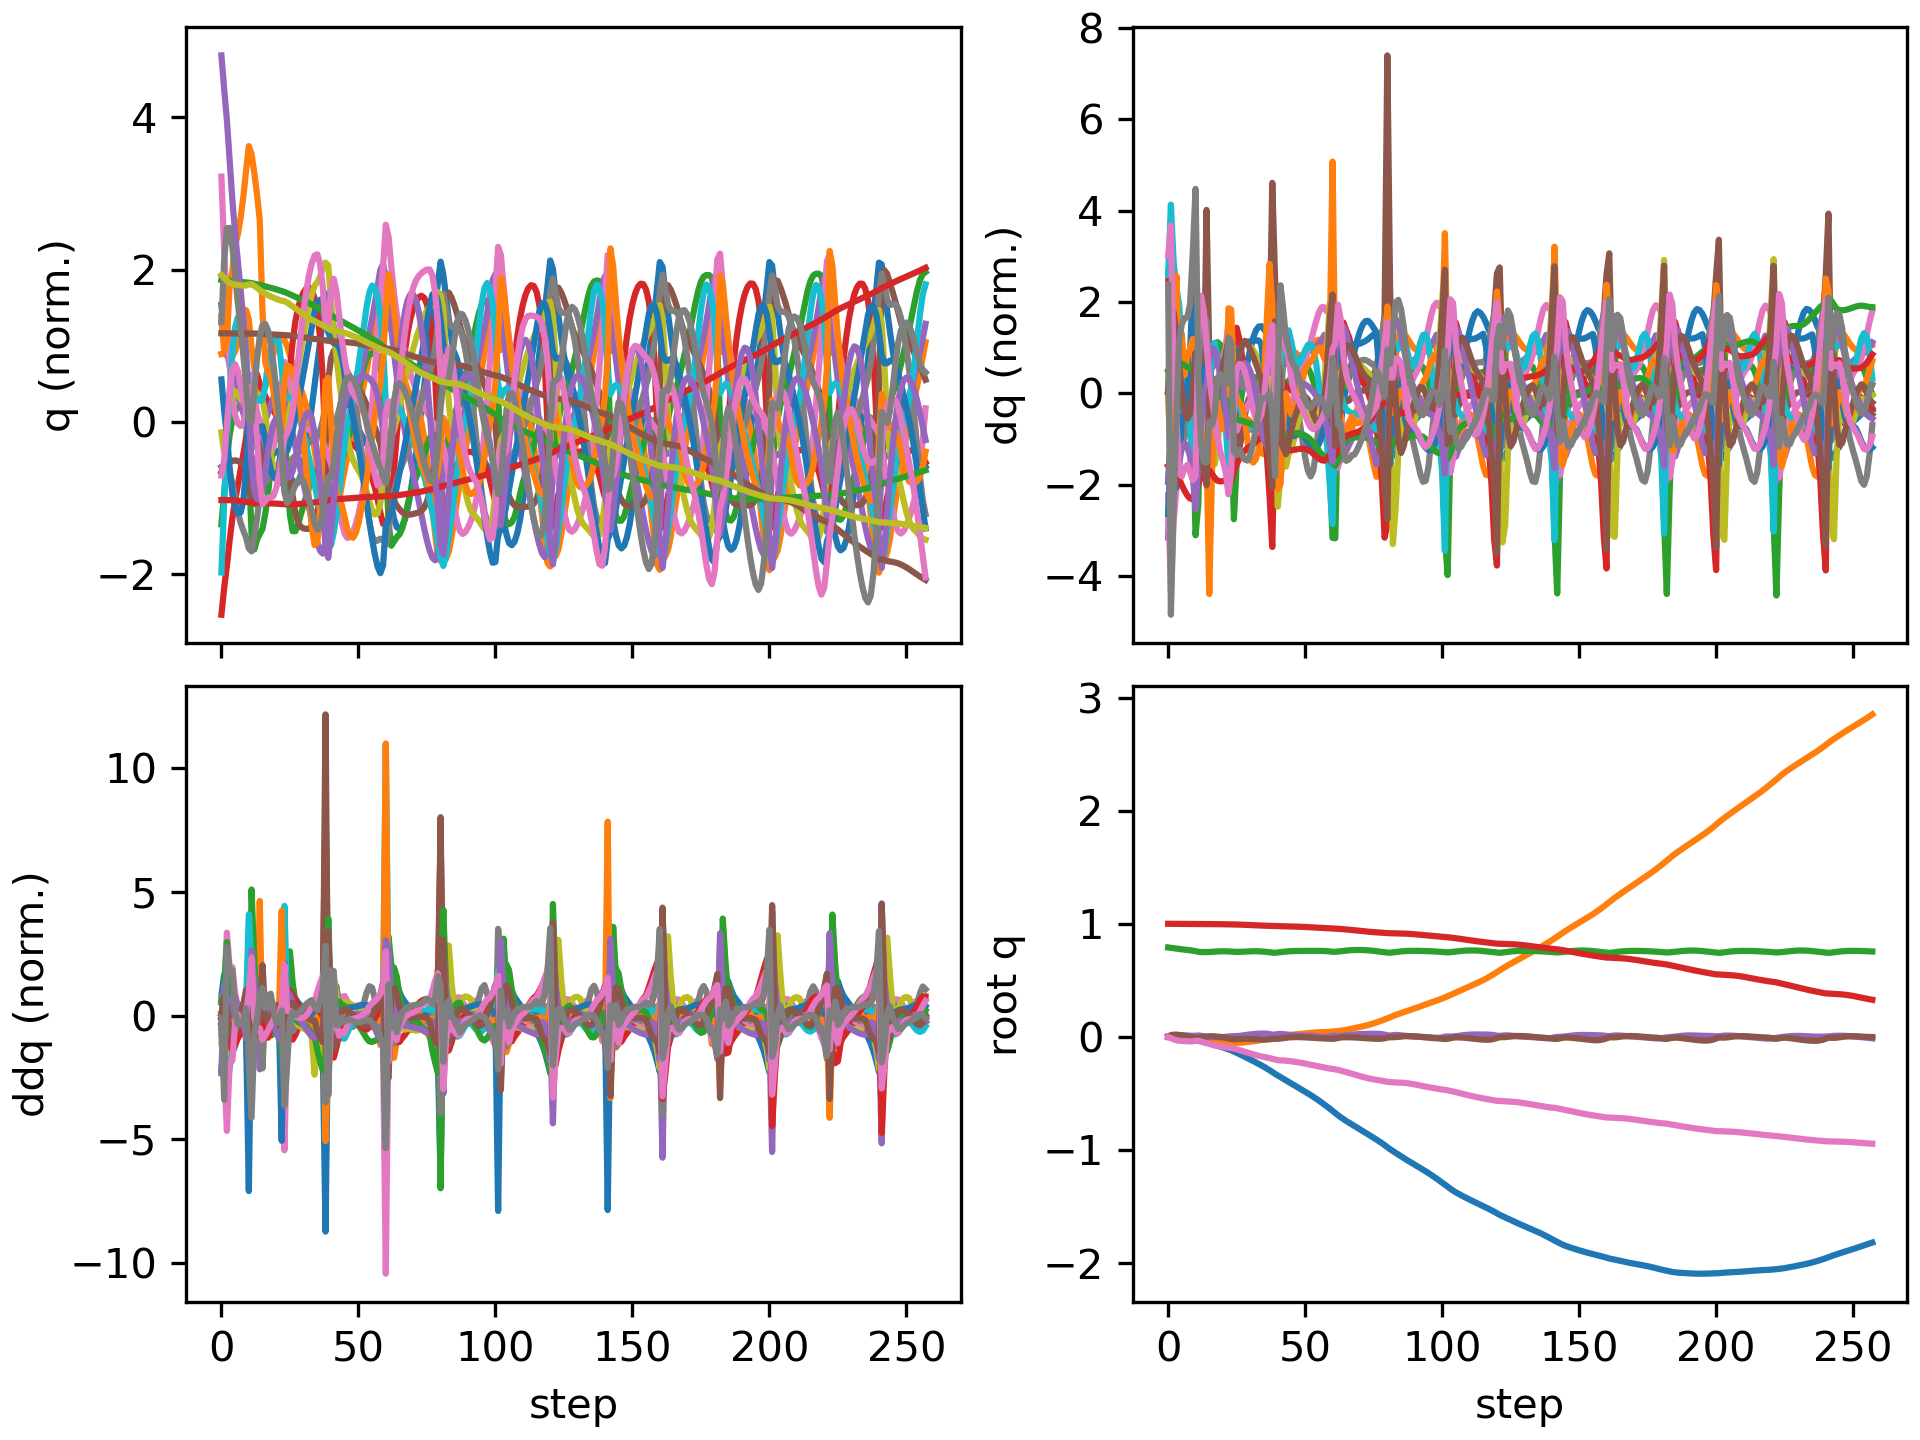

The table this chart was drawn from, first rows:
floating_base_joint_x, floating_base_joint_y, floating_base_joint_z, floating_base_joint_qw, floating_base_joint_qx, floating_base_joint_qy, floating_base_joint_qz, left_hip_pitch_joint_q, left_hip_roll_joint_q, left_hip_yaw_joint_q, left_knee_joint_q, left_ankle_pitch_joint_q, left_ankle_roll_joint_q, right_hip_pitch_joint_q, right_hip_roll_joint_q, right_hip_yaw_joint_q, right_knee_joint_q, right_ankle_pitch_joint_q, right_ankle_roll_joint_q, floating_base_joint_vx, floating_base_joint_vy, floating_base_joint_vz, floating_base_joint_wx, floating_base_joint_wy
-0.002742, 8.737507702648877e-10, 0.7906, 1, 1.597928729102787e-08, 0.005811, -4.862312507598205e-09, -0.05757, -0.0006897, -0.002978, 0.1257, -0.07618, 2.7516392895085615e-05, -0.05757, 0.0006893, 0.002978, 0.1257, -0.07618, -2.7555718382952283e-05, -0.162, -1.3815040528913289e-07, -0.2089, -6.422664153380801e-07, 0.6749
-0.007266, 0.0002283, 0.7875, 0.9998, 0.002026, 0.01465, -0.009733, -0.1087, 2.2762146430883745e-05, 0.01952, 0.1957, -0.1162, 0.006953, -0.1761, -0.004885, -0.01356, 0.3384, -0.1594, -0.0184, -0.2307, 0.01469, -0.1121, 0.3644, 0.8263
-0.01124, 0.0003877, 0.7846, 0.9996, 0.006703, 0.0194, -0.02184, -0.1485, -0.002898, 0.04523, 0.2536, -0.1406, 0.01297, -0.2865, -0.001126, 0.01206, 0.5315, -0.2255, -0.01232, -0.1474, -7.640326020161292e-05, -0.1583, 0.5443, 0.08262
-0.01412, -1.606807988514594e-05, 0.7809, 0.9993, 0.01127, 0.01947, -0.02958, -0.1816, -0.005598, 0.06258, 0.3195, -0.1718, 0.01489, -0.3641, -0.005238, 0.02662, 0.679, -0.3093, 0.01634, -0.1236, -0.04011, -0.1898, 0.3907, -0.1296
-0.01635, -0.001424, 0.7772, 0.9992, 0.014, 0.01678, -0.03381, -0.2049, -0.003565, 0.07416, 0.3777, -0.1998, 0.01325, -0.4166, -0.0171, 0.03337, 0.7996, -0.3816, 0.02415, -0.09096, -0.09765, -0.1713, 0.1827, -0.4198
-0.01821, -0.003903, 0.7741, 0.9992, 0.01472, 0.0126, -0.03591, -0.219, 0.002886, 0.08053, 0.4236, -0.2221, 0.01423, -0.4455, -0.03236, 0.0368, 0.8797, -0.4136, 0.03776, -0.09179, -0.1469, -0.1348, 0.0115, -0.4351
-0.02025, -0.00732, 0.7715, 0.9992, 0.0138, 0.008604, -0.03738, -0.2311, 0.0138, 0.08325, 0.464, -0.241, 0.01337, -0.4589, -0.04815, 0.03379, 0.9117, -0.4317, 0.04356, -0.1077, -0.1895, -0.1238, -0.128, -0.3914
-0.0226, -0.01152, 0.7688, 0.9992, 0.01194, 0.004913, -0.03874, -0.2443, 0.02772, 0.08326, 0.5046, -0.2595, 0.01128, -0.4633, -0.06018, 0.03032, 0.9113, -0.4297, 0.05222, -0.1235, -0.2251, -0.1342, -0.179, -0.3777
-0.02514, -0.01631, 0.7659, 0.9992, 0.01001, 0.00104, -0.03972, -0.2575, 0.04193, 0.08053, 0.5453, -0.2785, 0.008295, -0.4592, -0.06855, 0.02788, 0.885, -0.3997, 0.06348, -0.1301, -0.2489, -0.1558, -0.1398, -0.412
-0.02766, -0.02139, 0.7624, 0.9992, 0.008868, -0.003381, -0.03906, -0.271, 0.05228, 0.07257, 0.5875, -0.2994, 0.003782, -0.4382, -0.07607, 0.02737, 0.8069, -0.3131, 0.07746, -0.1268, -0.2533, -0.2032, 0.003139, -0.4543
-0.03001, -0.02597, 0.7575, 0.9993, 0.01025, -0.008238, -0.03498, -0.2886, 0.04074, 0.03997, 0.6365, -0.3336, -0.01621, -0.3935, -0.08802, 0.02777, 0.6686, -0.1654, 0.09036, -0.1236, -0.2076, -0.279, 0.2691, -0.4333
-0.03396, -0.02928, 0.7525, 0.9993, 0.01177, -0.008637, -0.03454, -0.3202, 0.007057, -0.009639, 0.6909, -0.3772, -0.0324, -0.3795, -0.0912, 0.02241, 0.6313, -0.2131, 0.08607, -0.2622, -0.1362, -0.173, -0.0635, 0.2842
-0.03993, -0.03147, 0.7501, 0.9991, 0.00932, -0.004128, -0.04051, -0.3581, -0.01708, -0.02147, 0.7385, -0.4133, -0.03877, -0.4127, -0.07591, 0.02642, 0.6547, -0.2299, 0.07617, -0.3113, -0.08881, -0.07853, -0.408, 0.4737
-0.04617, -0.03269, 0.7493, 0.9988, 0.004844, 0.0005204, -0.04804, -0.3849, -0.03984, -0.01415, 0.7538, -0.3981, -0.04038, -0.4406, -0.05497, 0.03078, 0.6629, -0.222, 0.0648, -0.3113, -0.04055, -0.01294, -0.5265, 0.3981
-0.05221, -0.0335, 0.7493, 0.9984, -0.0008165, 0.003703, -0.05619, -0.3939, -0.0565, -0.01006, 0.7273, -0.3254, -0.002006, -0.4564, -0.0313, 0.03398, 0.654, -0.2037, 0.05091, -0.3052, -0.05404, 0.009582, -0.6317, 0.228
-0.05841, -0.03446, 0.7502, 0.998, -0.0038, 0.005365, -0.06313, -0.3993, -0.0495, -0.006328, 0.7133, -0.31, 0.03371, -0.4718, -0.01808, 0.02997, 0.6564, -0.2005, 0.002468, -0.3081, -0.03453, 0.07292, -0.02341, 0.06776
-0.06484, -0.03541, 0.7519, 0.9976, -0.00337, 0.005561, -0.06943, -0.4005, -0.04031, 0.004808, 0.6964, -0.2956, 0.03936, -0.4925, -0.01599, 0.01743, 0.7015, -0.2368, -0.02383, -0.3257, -0.06129, 0.09757, 0.06901, -0.0386
-0.07155, -0.03694, 0.7537, 0.9971, -0.002909, 0.004591, -0.07545, -0.4003, -0.02824, 0.0193, 0.6812, -0.2779, 0.04186, -0.5067, -0.01296, -0.0002334, 0.7656, -0.2807, -0.02945, -0.3409, -0.09257, 0.09286, 0.02156, -0.1442
-0.07852, -0.03901, 0.7553, 0.9968, -0.002907, 0.002589, -0.08035, -0.3998, -0.01358, 0.03775, 0.6693, -0.2597, 0.04593, -0.5075, -0.00871, -0.01595, 0.8187, -0.3151, -0.03207, -0.3554, -0.1129, 0.06816, 0.007001, -0.2364
-0.08578, -0.04133, 0.7564, 0.9964, -0.002687, -0.0003064, -0.08442, -0.3981, 0.0001775, 0.0559, 0.6582, -0.2426, 0.04892, -0.4961, -0.005702, -0.02479, 0.8511, -0.3362, -0.03966, -0.3722, -0.1185, 0.04086, 0.07448, -0.3106
-0.09342, -0.04368, 0.7569, 0.9961, -0.001679, -0.00389, -0.08863, -0.3947, 0.01088, 0.07079, 0.6465, -0.2275, 0.04849, -0.4762, -0.006242, -0.02661, 0.8575, -0.3407, -0.05016, -0.3938, -0.116, 0.006316, 0.1793, -0.3559
-0.1015, -0.04603, 0.7566, 0.9956, 0.0001223, -0.008118, -0.09292, -0.3908, 0.0172, 0.07853, 0.636, -0.216, 0.04337, -0.4481, -0.01111, -0.02353, 0.8303, -0.3149, -0.06035, -0.4137, -0.1162, -0.04295, 0.2634, -0.415
-0.1097, -0.04842, 0.755, 0.9953, 0.002668, -0.01349, -0.09595, -0.3877, 0.01742, 0.07608, 0.6311, -0.2107, 0.03404, -0.4052, -0.01731, -0.01106, 0.7527, -0.2339, -0.06104, -0.4226, -0.1224, -0.1101, 0.3546, -0.5247
-0.1185, -0.05089, 0.7528, 0.9951, 0.004866, -0.01883, -0.09736, -0.3931, 0.01621, 0.06879, 0.6404, -0.2075, 0.01848, -0.3588, -0.01464, 0.00362, 0.6705, -0.2636, -0.0341, -0.4771, -0.1146, -0.09148, 0.1666, -0.4118
-0.1292, -0.05235, 0.7516, 0.9945, 0.005639, -0.02038, -0.1027, -0.4164, 0.008589, 0.03571, 0.6884, -0.2429, 0.01074, -0.3681, -0.005681, 0.01271, 0.6617, -0.2655, -0.02602, -0.5585, -0.04422, -0.03166, 0.05931, -0.06394
-0.1408, -0.05262, 0.7514, 0.9937, 0.006566, -0.01989, -0.11, -0.4439, -0.002294, 0.004081, 0.7657, -0.2886, -0.004799, -0.3941, 0.003674, 0.02196, 0.667, -0.2425, -0.02667, -0.5827, 0.01107, 0.01179, 0.1193, 0.09771
-0.1525, -0.05188, 0.752, 0.9929, 0.00855, -0.01878, -0.1173, -0.4637, -0.0125, -0.007978, 0.8386, -0.3243, -0.02925, -0.4168, 0.00985, 0.03191, 0.6604, -0.2112, -0.02999, -0.5879, 0.05777, 0.04568, 0.2321, 0.1305
-0.1643, -0.05032, 0.753, 0.992, 0.01162, -0.01778, -0.1246, -0.4702, -0.02326, -0.008058, 0.8919, -0.3529, -0.04998, -0.4345, 0.01326, 0.04369, 0.6431, -0.1756, -0.03433, -0.5932, 0.09486, 0.06042, 0.3288, 0.1236
-0.1763, -0.04816, 0.7543, 0.991, 0.01523, -0.01709, -0.1322, -0.464, -0.03357, -0.00271, 0.9276, -0.38, -0.06201, -0.4482, 0.01545, 0.0568, 0.618, -0.1375, -0.0403, -0.6012, 0.1187, 0.06303, 0.3507, 0.09312
-0.1884, -0.0456, 0.7555, 0.9899, 0.01875, -0.01688, -0.1398, -0.4464, -0.04287, 0.004446, 0.9514, -0.4079, -0.06713, -0.4582, 0.01777, 0.07011, 0.5875, -0.09807, -0.05052, -0.6092, 0.1361, 0.05734, 0.3292, 0.03542
-0.2006, -0.04272, 0.7566, 0.9887, 0.02187, -0.01729, -0.1474, -0.4188, -0.05234, 0.01155, 0.968, -0.436, -0.06892, -0.4648, 0.02071, 0.08304, 0.5532, -0.05812, -0.06524, -0.6169, 0.1519, 0.04312, 0.2911, -0.03363
-0.213, -0.03952, 0.7573, 0.9875, 0.02449, -0.01836, -0.1546, -0.3823, -0.06359, 0.01814, 0.9782, -0.4636, -0.06944, -0.4682, 0.02401, 0.09524, 0.5158, -0.01779, -0.08174, -0.625, 0.1675, 0.02048, 0.2466, -0.1013
-0.2256, -0.03599, 0.7574, 0.9864, 0.02656, -0.01993, -0.1612, -0.3389, -0.07767, 0.02429, 0.9808, -0.4905, -0.06941, -0.4696, 0.0274, 0.1065, 0.4766, 0.02293, -0.09782, -0.6364, 0.1839, -0.01127, 0.1974, -0.1436
-0.2384, -0.03213, 0.7568, 0.9853, 0.0281, -0.0217, -0.1672, -0.291, -0.0951, 0.02991, 0.9731, -0.517, -0.06662, -0.47, 0.03051, 0.1164, 0.4363, 0.06411, -0.1118, -0.6518, 0.2015, -0.05118, 0.1447, -0.1525
-0.2516, -0.02789, 0.7555, 0.9843, 0.0291, -0.02333, -0.1725, -0.241, -0.1159, 0.03451, 0.9524, -0.5428, -0.05982, -0.471, 0.03252, 0.1234, 0.3957, 0.1038, -0.1212, -0.6715, 0.2218, -0.09337, 0.0838, -0.1254
-0.2652, -0.02326, 0.7534, 0.9834, 0.02927, -0.02424, -0.1775, -0.1915, -0.1387, 0.03713, 0.9145, -0.5667, -0.0486, -0.4744, 0.03385, 0.1264, 0.3569, 0.1303, -0.1199, -0.706, 0.239, -0.1181, -0.05193, -0.03895
-0.2797, -0.01836, 0.7511, 0.9825, 0.02799, -0.02378, -0.1827, -0.1436, -0.1612, 0.0346, 0.851, -0.5852, -0.03332, -0.4802, 0.03959, 0.131, 0.3179, 0.1359, -0.1024, -0.7541, 0.2502, -0.1289, -0.2499, 0.09946
-0.2951, -0.01334, 0.7484, 0.9816, 0.02496, -0.02173, -0.1879, -0.09367, -0.1816, 0.02087, 0.7427, -0.5914, -0.01147, -0.4875, 0.05093, 0.1377, 0.2764, 0.1228, -0.06953, -0.8019, 0.2524, -0.1528, -0.4718, 0.239
-0.3112, -0.008517, 0.7449, 0.9806, 0.01981, -0.01842, -0.1942, -0.03059, -0.1928, -0.001713, 0.5559, -0.5676, 0.03159, -0.4999, 0.06918, 0.1425, 0.2417, 0.09236, -0.03413, -0.8357, 0.245, -0.1982, -0.6447, 0.3256
-0.3268, -0.002908, 0.7439, 0.9793, 0.01981, -0.01661, -0.2005, -0.03308, -0.2018, -0.0003244, 0.4842, -0.4445, 0.1121, -0.5106, 0.07139, 0.14, 0.2104, 0.04974, -0.03248, -0.7141, 0.3065, 0.06916, 0.4832, -0.07896
-0.3414, 0.002867, 0.7462, 0.9781, 0.02431, -0.01666, -0.2062, -0.06769, -0.2094, 0.01861, 0.4967, -0.4134, 0.1387, -0.5249, 0.0557, 0.1119, 0.2095, 0.02829, -0.05499, -0.7212, 0.2625, 0.1464, 0.3559, 0.1033
-0.3561, 0.007401, 0.7491, 0.9777, 0.02602, -0.01462, -0.2079, -0.1093, -0.2071, 0.0291, 0.5193, -0.3963, 0.1478, -0.5469, 0.04777, 0.08495, 0.2489, 0.02047, -0.08147, -0.7427, 0.1933, 0.1524, -0.06988, 0.2761
-0.3711, 0.01071, 0.752, 0.9776, 0.02432, -0.01112, -0.2085, -0.1497, -0.1942, 0.03459, 0.5382, -0.3792, 0.1491, -0.5703, 0.05208, 0.06478, 0.3022, 0.01783, -0.0936, -0.7425, 0.1403, 0.1503, -0.3755, 0.2891
-0.3859, 0.01333, 0.7547, 0.9774, 0.02105, -0.007606, -0.2104, -0.1851, -0.1759, 0.03936, 0.5509, -0.3604, 0.1446, -0.5959, 0.06346, 0.04497, 0.3719, 0.00871, -0.09642, -0.7302, 0.1196, 0.1306, -0.4196, 0.2145
-0.4004, 0.01576, 0.7568, 0.9769, 0.01789, -0.004769, -0.213, -0.2169, -0.1574, 0.04432, 0.5602, -0.3409, 0.1374, -0.6212, 0.07562, 0.02751, 0.453, -0.01864, -0.1003, -0.722, 0.1188, 0.09135, -0.3412, 0.1627
-0.4147, 0.01817, 0.7582, 0.9762, 0.01534, -0.003007, -0.2161, -0.2449, -0.1401, 0.05035, 0.567, -0.3214, 0.1292, -0.6387, 0.08454, 0.0117, 0.5249, -0.05622, -0.1068, -0.7077, 0.1198, 0.05828, -0.2525, 0.05408
-0.4288, 0.02061, 0.7591, 0.9755, 0.01335, -0.002289, -0.2195, -0.2689, -0.1241, 0.0578, 0.5711, -0.3021, 0.1216, -0.6453, 0.08869, -0.001878, 0.5795, -0.09632, -0.1131, -0.7012, 0.1229, 0.03472, -0.1805, -0.009374
-0.4428, 0.02312, 0.7596, 0.9747, 0.01187, -0.002167, -0.2232, -0.2904, -0.1091, 0.06609, 0.5722, -0.2822, 0.1158, -0.6433, 0.08748, -0.01216, 0.6219, -0.1357, -0.1165, -0.7014, 0.1263, 0.02241, -0.1269, -0.04024
-0.4569, 0.02572, 0.76, 0.9738, 0.01089, -0.002456, -0.2271, -0.3097, -0.09495, 0.07509, 0.5702, -0.2605, 0.1112, -0.6357, 0.08021, -0.01947, 0.6625, -0.1742, -0.1173, -0.705, 0.1303, 0.01754, -0.07483, -0.06719
-0.471, 0.02838, 0.7603, 0.9728, 0.01031, -0.003138, -0.2315, -0.3266, -0.08128, 0.08482, 0.5646, -0.2367, 0.1069, -0.6237, 0.06643, -0.02449, 0.7085, -0.2138, -0.115, -0.7116, 0.1324, 0.0155, -0.03778, -0.09593
-0.4854, 0.03104, 0.7605, 0.9716, 0.009902, -0.004187, -0.2362, -0.3412, -0.06749, 0.09497, 0.5557, -0.2111, 0.1023, -0.6072, 0.04643, -0.02821, 0.7622, -0.2561, -0.1097, -0.7219, 0.1306, 0.01289, -0.02836, -0.1282
-0.4999, 0.03362, 0.7607, 0.9704, 0.009359, -0.005565, -0.2413, -0.3538, -0.05296, 0.1048, 0.5444, -0.1844, 0.09678, -0.5855, 0.02108, -0.03219, 0.8224, -0.302, -0.1028, -0.7371, 0.1232, 0.00843, -0.04807, -0.1621
-0.5149, 0.03597, 0.7608, 0.9691, 0.008403, -0.007171, -0.2465, -0.365, -0.03721, 0.1131, 0.5314, -0.1567, 0.08988, -0.5575, -0.007589, -0.0379, 0.8851, -0.3513, -0.09509, -0.7587, 0.11, 0.002331, -0.09386, -0.1885
-0.5303, 0.03799, 0.7607, 0.9678, 0.006849, -0.008833, -0.2516, -0.3755, -0.01994, 0.1191, 0.5173, -0.1282, 0.08153, -0.5222, -0.03599, -0.04569, 0.9432, -0.4027, -0.08627, -0.7873, 0.09203, -0.004923, -0.1528, -0.1981
-0.5464, 0.03962, 0.7606, 0.9665, 0.004732, -0.01038, -0.2565, -0.3854, -0.001275, 0.1221, 0.5013, -0.09848, 0.07184, -0.4794, -0.05942, -0.05403, 0.9878, -0.4536, -0.07586, -0.8206, 0.07286, -0.01327, -0.1974, -0.1898
-0.5631, 0.04087, 0.7603, 0.9652, 0.002317, -0.01175, -0.2612, -0.3946, 0.01824, 0.1228, 0.4824, -0.06674, 0.06255, -0.4295, -0.07428, -0.06093, 1.009, -0.5007, -0.06427, -0.8542, 0.05571, -0.02192, -0.208, -0.1708
-0.5804, 0.0418, 0.7598, 0.9639, 8.616328503974153e-05, -0.01298, -0.266, -0.4024, 0.03756, 0.1221, 0.4585, -0.03271, 0.05454, -0.3745, -0.07995, -0.06454, 1.003, -0.5416, -0.05326, -0.884, 0.04339, -0.03422, -0.1653, -0.148
-0.5983, 0.04256, 0.759, 0.9625, -0.001317, -0.0142, -0.2709, -0.4076, 0.05525, 0.1211, 0.4277, 0.00466, 0.04533, -0.3173, -0.0796, -0.06372, 0.971, -0.5739, -0.04424, -0.9082, 0.03991, -0.05743, -0.05379, -0.1154
-0.6166, 0.04343, 0.7576, 0.9611, -0.0009836, -0.01541, -0.2759, -0.412, 0.0663, 0.1156, 0.3919, 0.04126, 0.03423, -0.2612, -0.07745, -0.05512, 0.9157, -0.5909, -0.03537, -0.9262, 0.05455, -0.09063, 0.1646, -0.05324
-0.6352, 0.04477, 0.7556, 0.9597, 0.002189, -0.01657, -0.2806, -0.4221, 0.06162, 0.09283, 0.363, 0.05419, 0.01591, -0.2035, -0.07802, -0.03606, 0.8203, -0.5709, -0.02099, -0.9409, 0.08588, -0.1287, 0.4958, 0.05687
... 198 more rows
